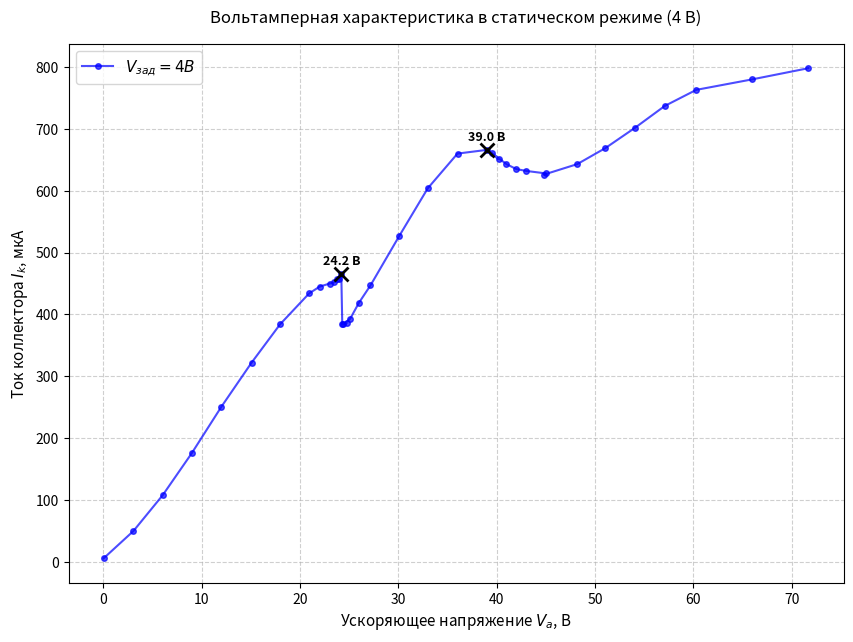
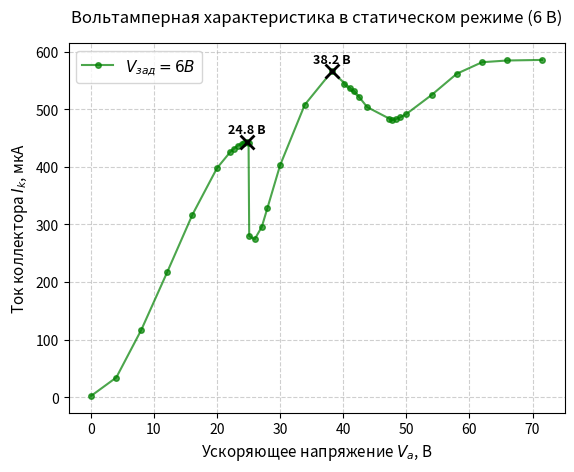
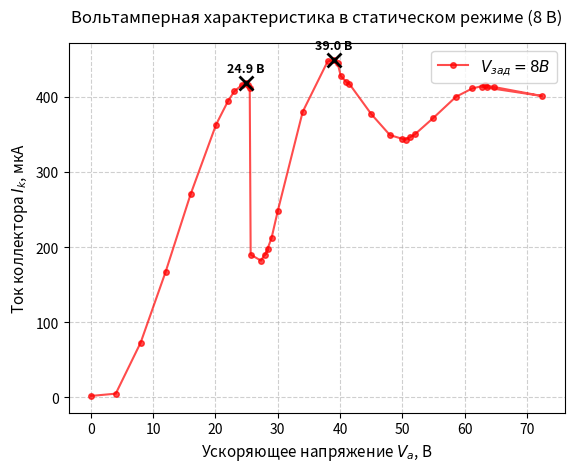

Write Python code to recreate these figures, in order.
import numpy as np
import matplotlib.pyplot as plt
from scipy.signal import find_peaks

# =============================================================================
# 1. ВВОД ЭКСПЕРИМЕНТАЛЬНЫХ ДАННЫХ ИЗ ТАБЛИЦЫ
# =============================================================================

# Данные для V_зад = 4 В
V_4 = np.array([0.04, 3.06, 6.04, 8.98, 12.01, 15.07, 17.97, 20.93, 22, 23.03,
                23.5, 23.75, 24, 24.2, 24.3, 24.75, 24.4, 25.1, 26, 27.17,
                30.1, 33, 36.02, 39, 40.2, 39.5, 41, 42, 43, 45,
                44.8, 48.2, 51.07, 54.1, 57.1, 60.3, 66, 71.7])
I_4 = np.array([6, 50, 108, 175.5, 251, 322, 384, 434, 445, 450,
                452, 457, 458, 465, 384, 386, 384, 393, 419, 447,
                527, 604, 660, 666, 651, 661, 643, 635, 632, 628,
                626, 643, 669, 702, 737, 763, 780, 798])

# Данные для V_зад = 6 В
V_6 = np.array([0.04, 4.04, 8.01, 12.1, 16.1, 20, 22.1, 22.73, 23.3, 23.9,
                24.3, 24.8, 25, 25.1, 25.96, 27.1, 28, 30, 33.9, 38.2,
                42.5, 40.1, 41.1, 41.75, 43.8, 47.3, 47.8, 48.3, 49, 50,
                54, 58, 62, 66, 71.5])
I_6 = np.array([2, 34, 117, 217, 317, 398, 426, 432, 437, 440,
                442, 444, 441, 280, 274.1, 296, 329, 403, 508, 566,
                522, 544, 537, 532, 504, 484, 481, 483, 486, 492,
                525, 562, 582, 585, 586])

# Данные для V_зад = 8 В
V_8 = np.array([0.04, 4, 8, 12, 16, 20.1, 22, 23, 24.3, 24.9,
                25.2, 25.5, 25.65, 27.3, 28.5, 28, 29, 30, 34, 38,
                39, 39.6, 40.1, 40.95, 41.5, 45, 48, 50, 50.5, 51.2,
                52, 54.99, 58.6, 61.2, 63.2, 64.7, 72.4, 62.8, 63.5])
I_8 = np.array([2, 5, 73, 167, 270, 363, 394, 407, 416, 418,
                416, 412, 190, 182, 198, 190, 212, 248, 380, 447,
                449, 445, 428, 420, 417, 377, 349, 344, 343, 346,
                350, 372, 400, 411, 415, 413, 401, 413, 413])

datasets = {
    '4 B': (V_4, I_4, 'blue'),
    '6 B': (V_6, I_6, 'green'),
    '8 B': (V_8, I_8, 'red')
}

# =============================================================================
# 2. ПОИСК ПИКОВ И РАСЧЕТ МЕЖПИКОВЫХ РАССТОЯНИЙ (Delta V)
# =============================================================================
all_delta_V = []

plt.figure(figsize=(10, 7))

for label, (V, I, color) in datasets.items():
    # Строим экспериментальные точки и соединяющую линию
    plt.plot(V, I, 'o-', label=f'$V_{{зад}} = {label}$', color=color, markersize=4, alpha=0.7)

    # Находим индексы локальных максимумов (параметры подбираются под рельеф ВАХ)
    # distance гарантирует, что пики не будут слишком близко друг к другу
    peaks, _ = find_peaks(I, distance=5, prominence=15)

    # Отмечаем найденные пики крестиками на графике
    plt.plot(V[peaks], I[peaks], "x", color='black', markersize=10, mew=2)
    for p in peaks:
        plt.text(V[p], I[p] + 15, f'{V[p]} В', ha='center', fontsize=9, weight='bold')

    # Вычисляем расстояния между последовательными пиками для данного графика
    if len(peaks) > 1:
        diffs = np.diff(V[peaks])
        all_delta_V.extend(diffs)
        print(f"Потенциалы пиков при V_зад = {label}: {V[peaks]} В -> Шаги: {diffs} В")

    # Оформление графика
    plt.title(f'Вольтамперная характеристика в статическом режиме ({label})', fontsize=12, pad=15)
    plt.xlabel('Ускоряющее напряжение $V_a$, В', fontsize=11)
    plt.ylabel('Ток коллектора $I_k$, мкА', fontsize=11)
    plt.grid(True, linestyle='--', alpha=0.6)
    plt.legend(fontsize=11)
    plt.show()

# =============================================================================
# 3. СТАТИСТИЧЕСКАЯ ОБРАБОТКА И РАСЧЕТ ПОГРЕШНОСТИ
# =============================================================================
delta_V_array = np.array(all_delta_V)
N = len(delta_V_array)

# Среднее значение шага напряжений
V_mean = np.mean(delta_V_array)

# Среднеквадратичное отклонение отдельного измерения (СКО)
S_x = np.std(delta_V_array, ddof=1)

# Случайная погрешность среднего (СКО среднего)
S_mean = S_x / np.sqrt(N)

# Коэффициент Стьюдента для доверительной вероятности P = 0.95 и f = N - 1 степеней свободы
# Для N = 5 (f = 4) t = 2.78
t_student = 2.78
t_error = t_student * S_mean

# Приборная погрешность вольтметра (принимаем за половину цены деления шкалы или шага, например, 0.1 В)
instrument_error = 0.1
# Полная абсолютная погрешность
total_absolute_error = np.sqrt(t_error ** 2 + instrument_error ** 2)

# Относительная погрешность
relative_error = (total_absolute_error / V_mean) * 100

# Энергия в эВ численно равна потенциалу в В
E_mean = V_mean
delta_E = total_absolute_error

print("\n" + "=" * 50)
print("РЕЗУЛЬТАТЫ СТАТИСТИЧЕСКОГО АНАЛИЗА:")
print("=" * 50)
print(f"Всего найденных периодов (N): {N}")
print(f"Все значения Delta V: {delta_V_array} В")
print(f"Среднее межпиковое напряжение: {V_mean:.2f} В")
print(f"Абсолютная погрешность (P=0.95): {total_absolute_error:.2f} В")
print(f"Относительная погрешность: {relative_error:.1f}%")
print(f"\nЭнергия первого уровня атома гелия: E = ({E_mean:.1f} ± {delta_E:.1f}) эВ")
print("=" * 50)
